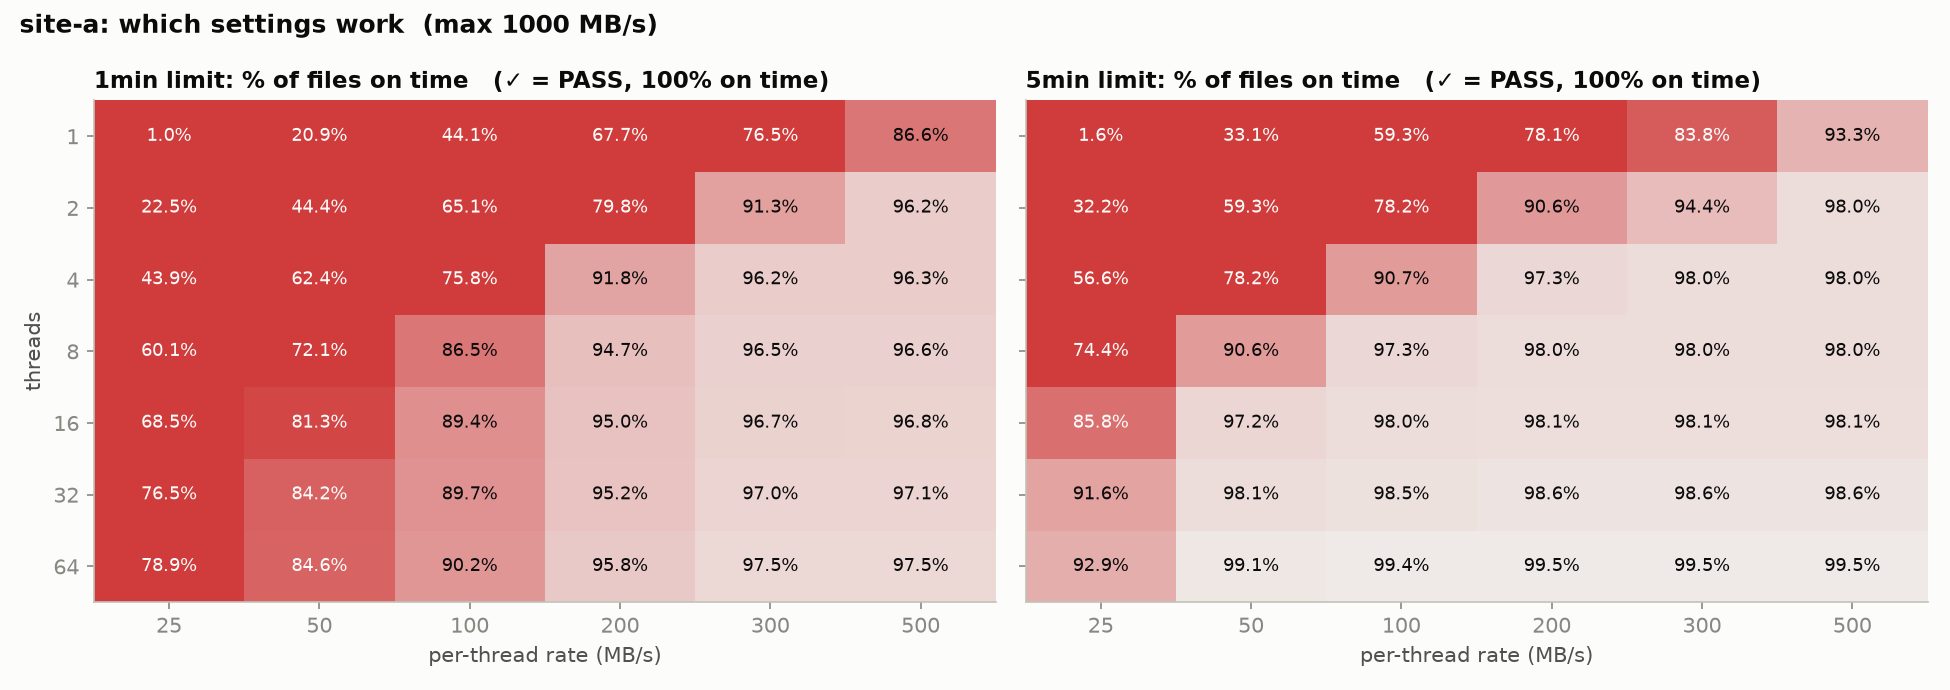

Source data for this figure (header and first rows):
threads, rate, met_1min, met_5min
1, 25, 1.008, 1.666
1, 50, 20.99, 33.12
1, 100, 44.17, 59.32
1, 200, 67.79, 78.19
1, 300, 76.59, 83.89
1, 500, 86.64, 93.36
2, 25, 22.58, 32.22
2, 50, 44.5, 59.33
2, 100, 65.19, 78.28
2, 200, 79.87, 90.61
2, 300, 91.32, 94.47
2, 500, 96.25, 98.01
4, 25, 43.98, 56.61
4, 50, 62.49, 78.28
4, 100, 75.84, 90.73
4, 200, 91.85, 97.35
4, 300, 96.27, 98
4, 500, 96.37, 98.01
8, 25, 60.17, 74.44
8, 50, 72.16, 90.66
8, 100, 86.57, 97.34
8, 200, 94.72, 98.03
8, 300, 96.56, 98.05
8, 500, 96.68, 98.06
16, 25, 68.54, 85.82
16, 50, 81.36, 97.23
16, 100, 89.44, 98.09
16, 200, 95.02, 98.12
16, 300, 96.8, 98.15
16, 500, 96.89, 98.15
32, 25, 76.52, 91.67
32, 50, 84.24, 98.11
32, 100, 89.8, 98.55
32, 200, 95.29, 98.62
32, 300, 97.03, 98.63
32, 500, 97.1, 98.65
64, 25, 78.91, 92.96
64, 50, 84.62, 99.19
64, 100, 90.29, 99.45
64, 200, 95.81, 99.5
64, 300, 97.53, 99.51
64, 500, 97.6, 99.52
